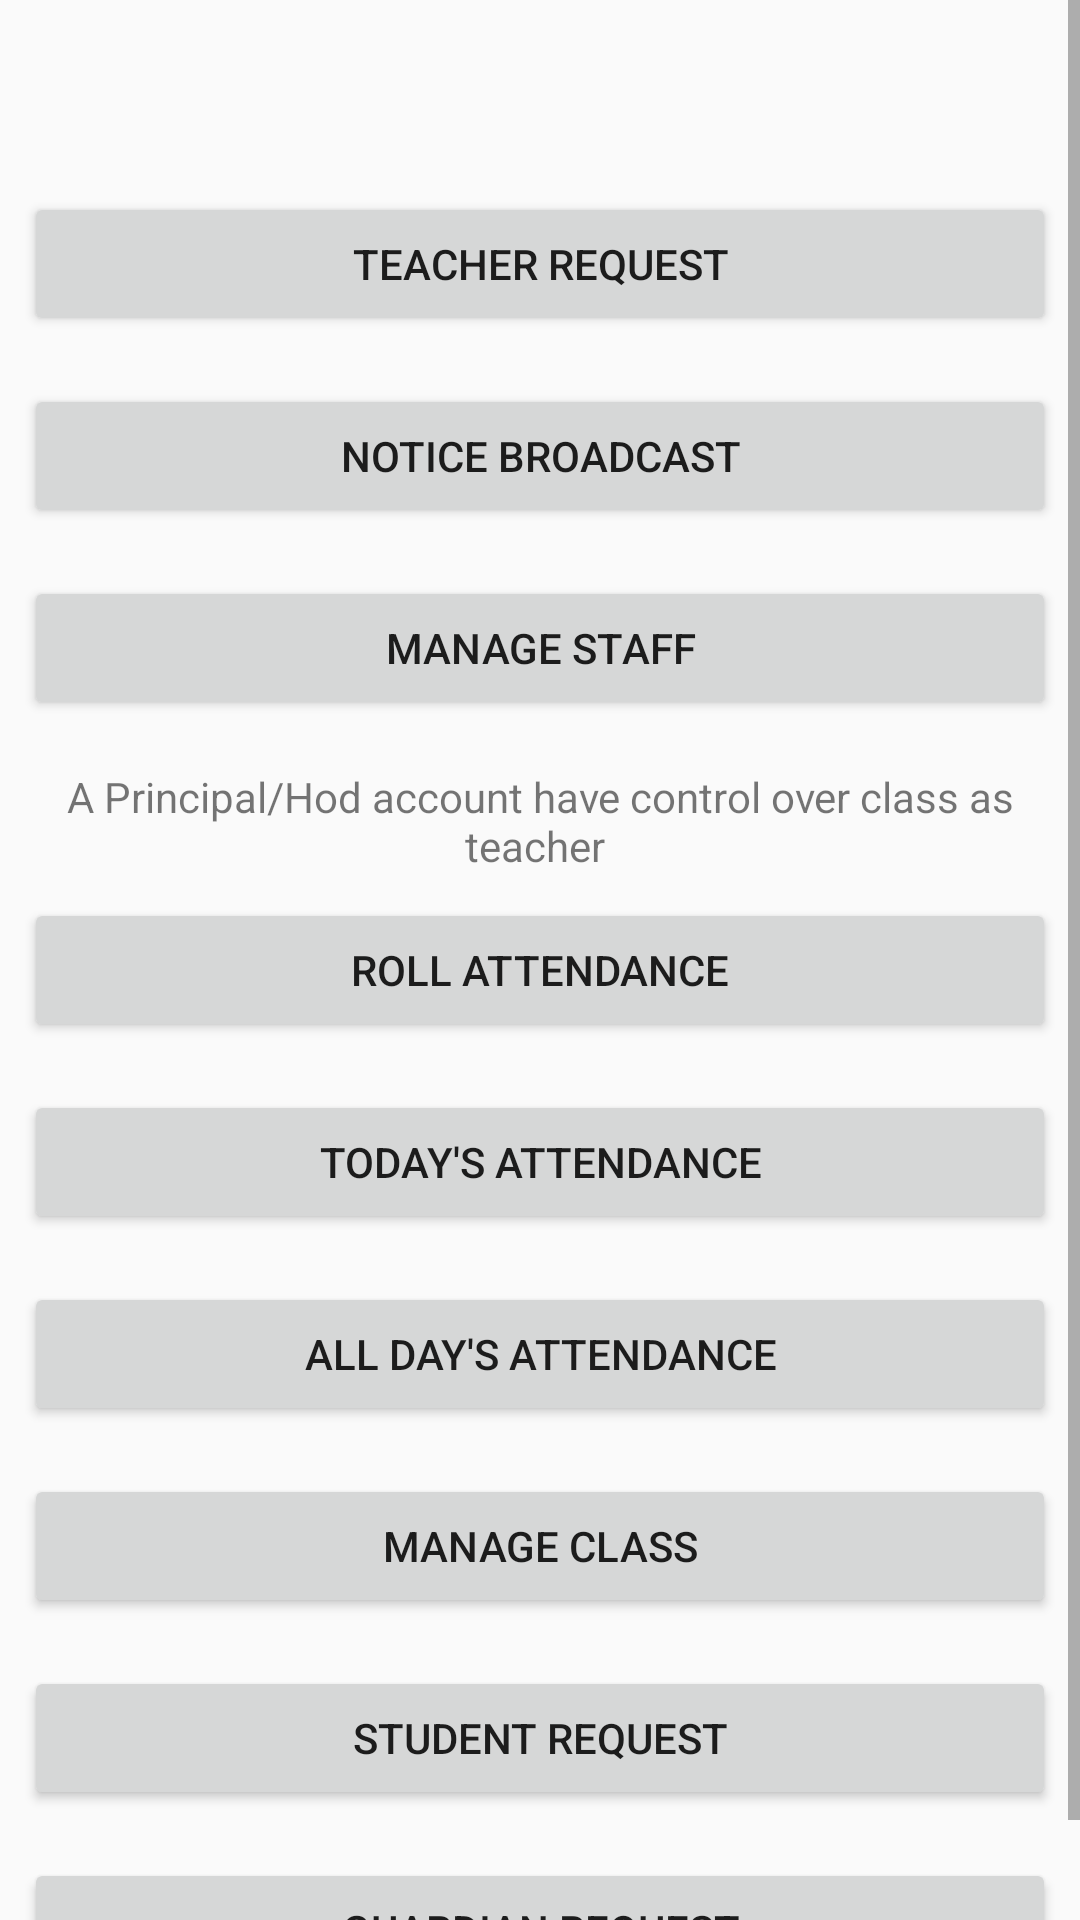

This screen was rendered from an Android layout file. Write that file and the resources it references.
<!-- AndroidManifest.xml: application theme AppTheme.NoActionBar -->
<!-- res/layout/activity_principal.xml -->
<?xml version="1.0" encoding="utf-8"?>
<ScrollView xmlns:android="http://schemas.android.com/apk/res/android"
    xmlns:app="http://schemas.android.com/apk/res-auto"
    xmlns:tools="http://schemas.android.com/tools"
    android:layout_width="match_parent"
    android:layout_height="match_parent"
    tools:context=".dashboard.principal.PrincipalActivity"
    >
        <LinearLayout
            android:layout_width="match_parent"
            android:layout_height="match_parent"
            android:orientation="vertical"
            >

            <android.support.v7.widget.Toolbar
                android:layout_width="match_parent"
                android:layout_height="wrap_content"
                android:id="@+id/toolbar"
                />

            <Button
            android:layout_width="match_parent"
            android:layout_height="wrap_content"
            android:text="Teacher Request"
            android:layout_margin="@dimen/small_margin"
            android:onClick="TeacherRequest"
            />
        <Button
            android:layout_width="match_parent"
            android:layout_height="wrap_content"
            android:text="Notice Broadcast"
            android:layout_margin="@dimen/small_margin"
            android:onClick="notice"
            />

        <Button
            android:layout_width="match_parent"
            android:layout_height="wrap_content"
            android:text="Manage Staff"
            android:layout_margin="@dimen/small_margin"
            />
                <TextView
                    android:layout_width="match_parent"
                    android:layout_height="wrap_content"
                    android:text="A Principal/Hod account have control over class as teacher "
                    android:textAlignment="center"
                    android:layout_marginTop="@dimen/small_margin"
                    />


                <LinearLayout
                    android:layout_width="match_parent"
                    android:layout_height="match_parent"
                    android:orientation="vertical"
                    >
                        <Button
                            android:layout_width="match_parent"
                            android:layout_height="wrap_content"
                            android:text="Roll Attendance"
                            android:layout_margin="@dimen/small_margin"
                            android:onClick="Attendance"
                            />
                        <Button
                            android:layout_width="match_parent"
                            android:layout_height="wrap_content"
                            android:text="Today's Attendance"
                            android:layout_margin="@dimen/small_margin"
                            android:onClick="attendanceToday"
                            />
                        <Button
                            android:layout_width="match_parent"
                            android:layout_height="wrap_content"
                            android:text="All day's attendance"
                            android:layout_margin="@dimen/small_margin"
                            android:onClick="AttendanceRegister"
                            />

                        <Button
                            android:layout_width="match_parent"
                            android:layout_height="wrap_content"
                            android:text="Manage class"
                            android:layout_margin="@dimen/small_margin"
                            android:onClick="manageClass"
                            />
                        <Button
                            android:layout_width="match_parent"
                            android:layout_height="wrap_content"
                            android:text="Student Request"
                            android:layout_margin="@dimen/small_margin"
                            android:onClick="TeacherRequest"
                            />
                        <Button
                            android:layout_width="match_parent"
                            android:layout_height="wrap_content"
                            android:text="Guardian Request"
                            android:layout_margin="@dimen/small_margin"
                            android:onClick="guardianRequest"
                            />

                </LinearLayout>

        </LinearLayout>

</ScrollView>
<!-- resources referenced by this layout -->
<resources>
  <dimen name="small_margin">8dp</dimen>
  <style name="AppTheme.NoActionBar">
          <item name="windowActionBar">false</item>
          <item name="windowNoTitle">true</item>
      </style>
</resources>
